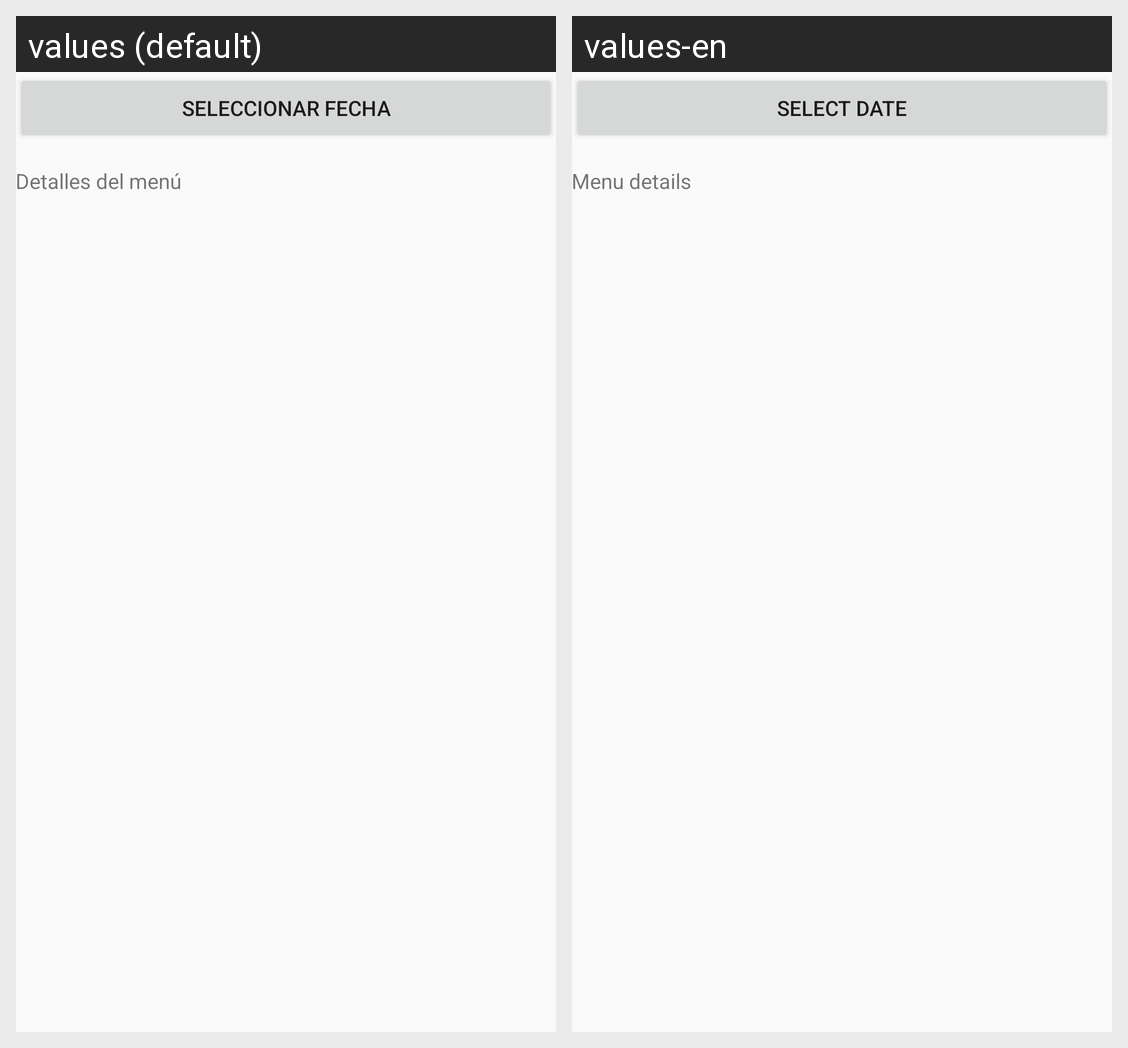

For this localized Android screen grid, give each drawn string resource with its value in every locale shown.
Android screen res/layout/activity_menu.xml rendered under 2 locales, left to right: values (default), values-en. Device: Nexus 5 (rendered at 1080×1920; each locale shown at half size, 540×960, under a caption strip naming it); theme AppTheme.
Strings drawn on this screen, with the default value and each locale's value (text and hints the layout hard-codes, and strings that could not be matched under every locale, appear in the picture but are not listed):

btnDatePicker
  values: Seleccionar fecha
  values-en: Select date

txvDetMenu
  values: Detalles del menú
  values-en: Menu details
